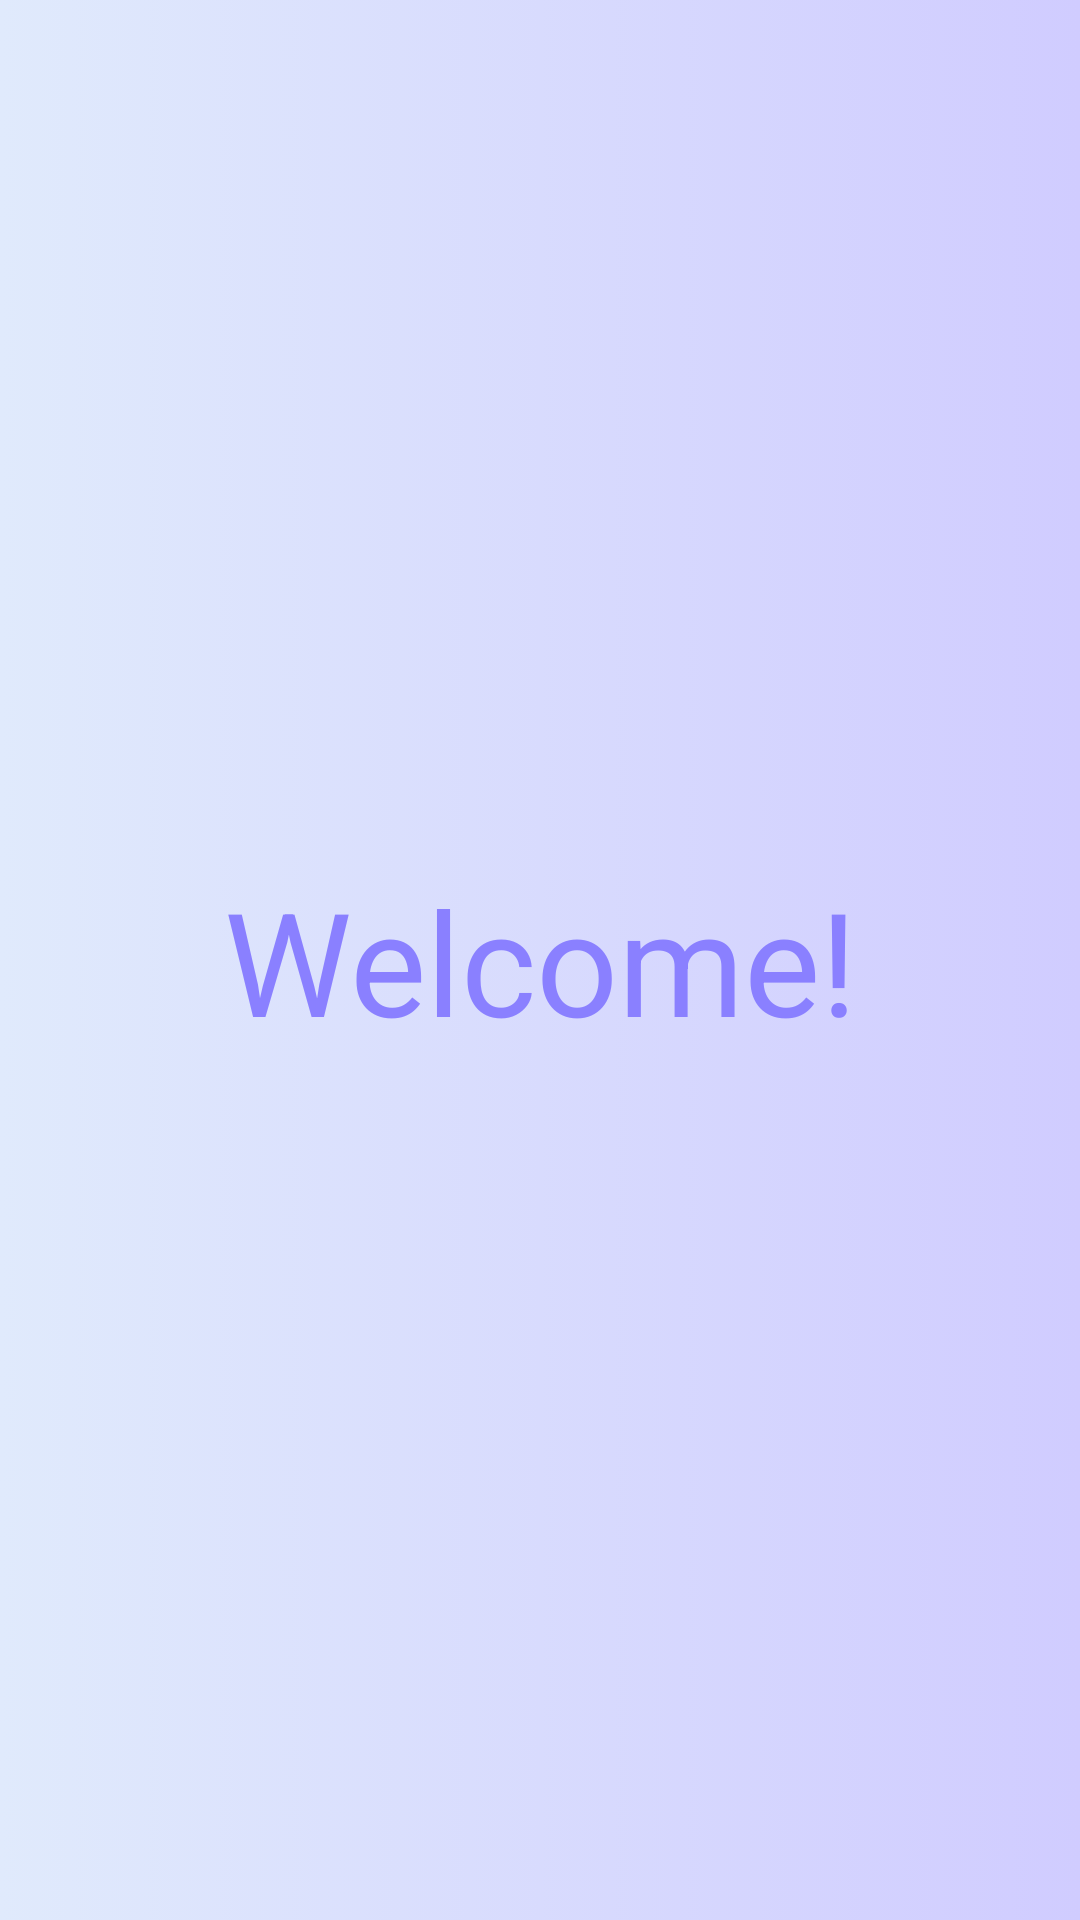

Here is an Android app screen rendered from its layout file. Give the layout XML and the strings, colors and styles it references.
<!-- AndroidManifest.xml: application theme Theme.RecognizeObjectInAPhoto -->
<!-- res/layout/activity_welcome.xml -->
<?xml version="1.0" encoding="utf-8"?>
<androidx.constraintlayout.widget.ConstraintLayout xmlns:android="http://schemas.android.com/apk/res/android"
    xmlns:app="http://schemas.android.com/apk/res-auto"
    xmlns:tools="http://schemas.android.com/tools"
    android:layout_width="match_parent"
    android:layout_height="match_parent"
    android:background="@drawable/gradient_linear"
    tools:context=".WelcomeActivity">

    <com.google.android.material.textview.MaterialTextView
        android:id="@id/loading_text_view"
        android:layout_width="match_parent"
        android:layout_height="wrap_content"
        android:gravity="center"
        android:text="@string/welcome"
        android:textColor="@color/text"
        android:textSize="@dimen/loading_title"
        app:layout_constraintBottom_toBottomOf="parent"
        app:layout_constraintEnd_toEndOf="parent"
        app:layout_constraintStart_toStartOf="parent"
        app:layout_constraintTop_toTopOf="parent" />

</androidx.constraintlayout.widget.ConstraintLayout>
<!-- resources referenced by this layout -->
<resources>
  <color name="text">#8A80FF</color>
  <dimen name="loading_title">48sp</dimen>
  <!-- drawable gradient_linear (drawable) -->
  <?xml version="1.0" encoding="utf-8"?>
  <selector
      xmlns:android="http://schemas.android.com/apk/res/android">
      <item>
          <shape>
              <gradient android:type="linear" android:endColor="#D0CCFF" android:startColor="#E0EAFC" android:angle="0.0" />
          </shape>
      </item>
  </selector>
  <string name="welcome">Welcome!</string>
  <style name="Theme.RecognizeObjectInAPhoto" parent="Theme.MaterialComponents.Light.NoActionBar">
          
  
          <item name="colorPrimaryDark">@color/main_background</item>
          <item name="android:navigationBarColor">@color/main_background</item>
          
          
          
      </style>
  <color name="main_background">#D0CCFF</color>
</resources>
